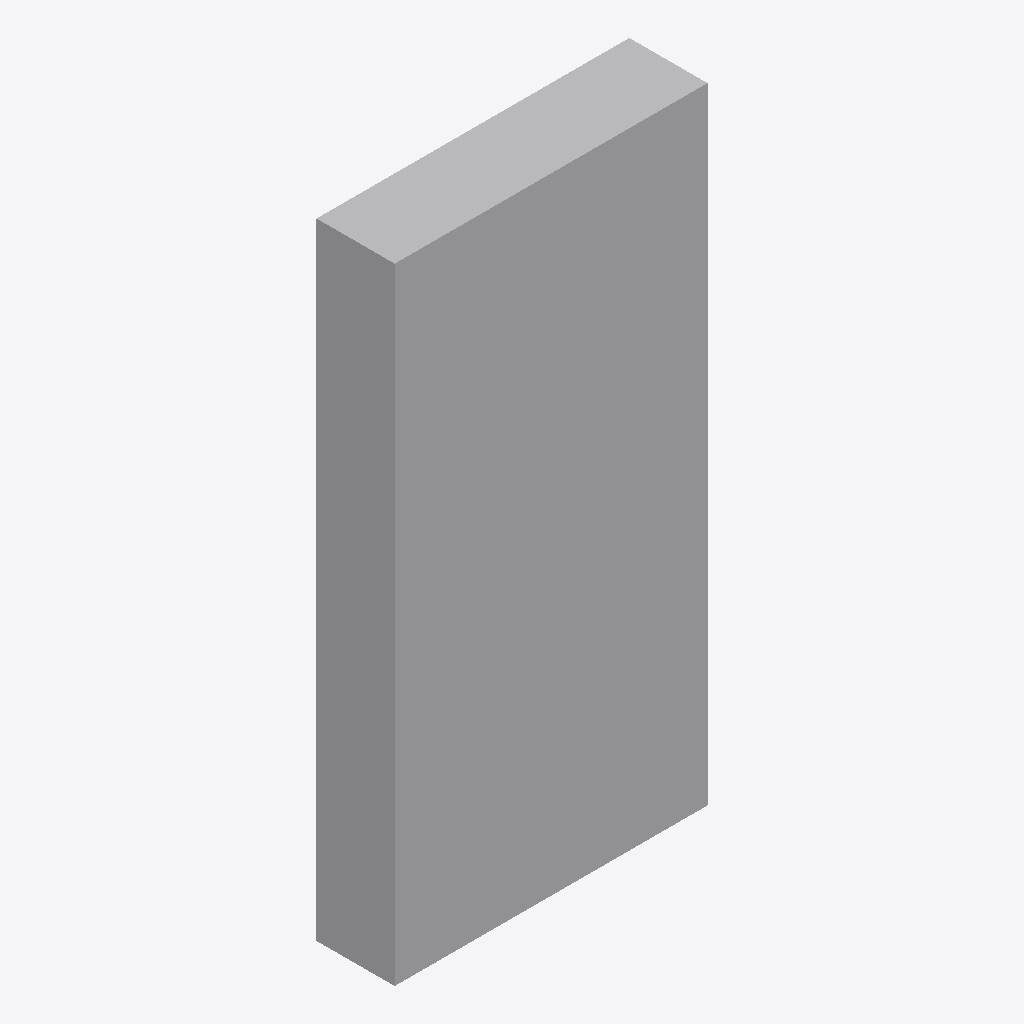
Isometric view of an IFC building model (IFC-SPF (STEP), schema IFC4, length unit metre), seen from the south-west, elements coloured by IFC class: 1 other element (light grey).
Extent 1.0 m × 0.2 m × 2.0 m (x, y, z). Storeys (1): EG at 0.00 m. Elements (1): 1 IfcElectricDistributionBoard.

HEADER;
FILE_DESCRIPTION(('ViewDefinition[DesignTransferView]'),'2;1');
FILE_NAME('/dev/null','2026-11-18T07:31:32+01:00',(''),(''),'IfcOpenShell 0.8.5','IfcOpenShell 0.8.5','Nobody');
FILE_SCHEMA(('IFC4'));
ENDSEC;
DATA;
#6=IFCPROJECT('2xKvVdfs55mg3zu7mfLtcZ',#5,'preview-unterverteilung',$,$,$,$,(#15),#10);
#18=IFCSITE('1J_qBrK5D7jfFILfLt1ORk',#17,'Site',$,$,#29,$,$,$,$,$,$,$,$);
#20=IFCBUILDING('18v$v_20XCSxc16V0GJvb$',#19,'Building',$,$,#34,$,$,$,$,$,$);
#36=IFCBUILDINGSTOREY('0vzYqmS9f6GATm8CGYRFqW',#35,'EG',$,$,#43,$,$,$,0.0);
#58=IFCELECTRICDISTRIBUTIONBOARD('1WfA222qnAlfopwMqdQhyP',#57,'Unterverteilung',$,$,#72,#65,$,.DISTRIBUTIONBOARD.);
ENDSEC;
